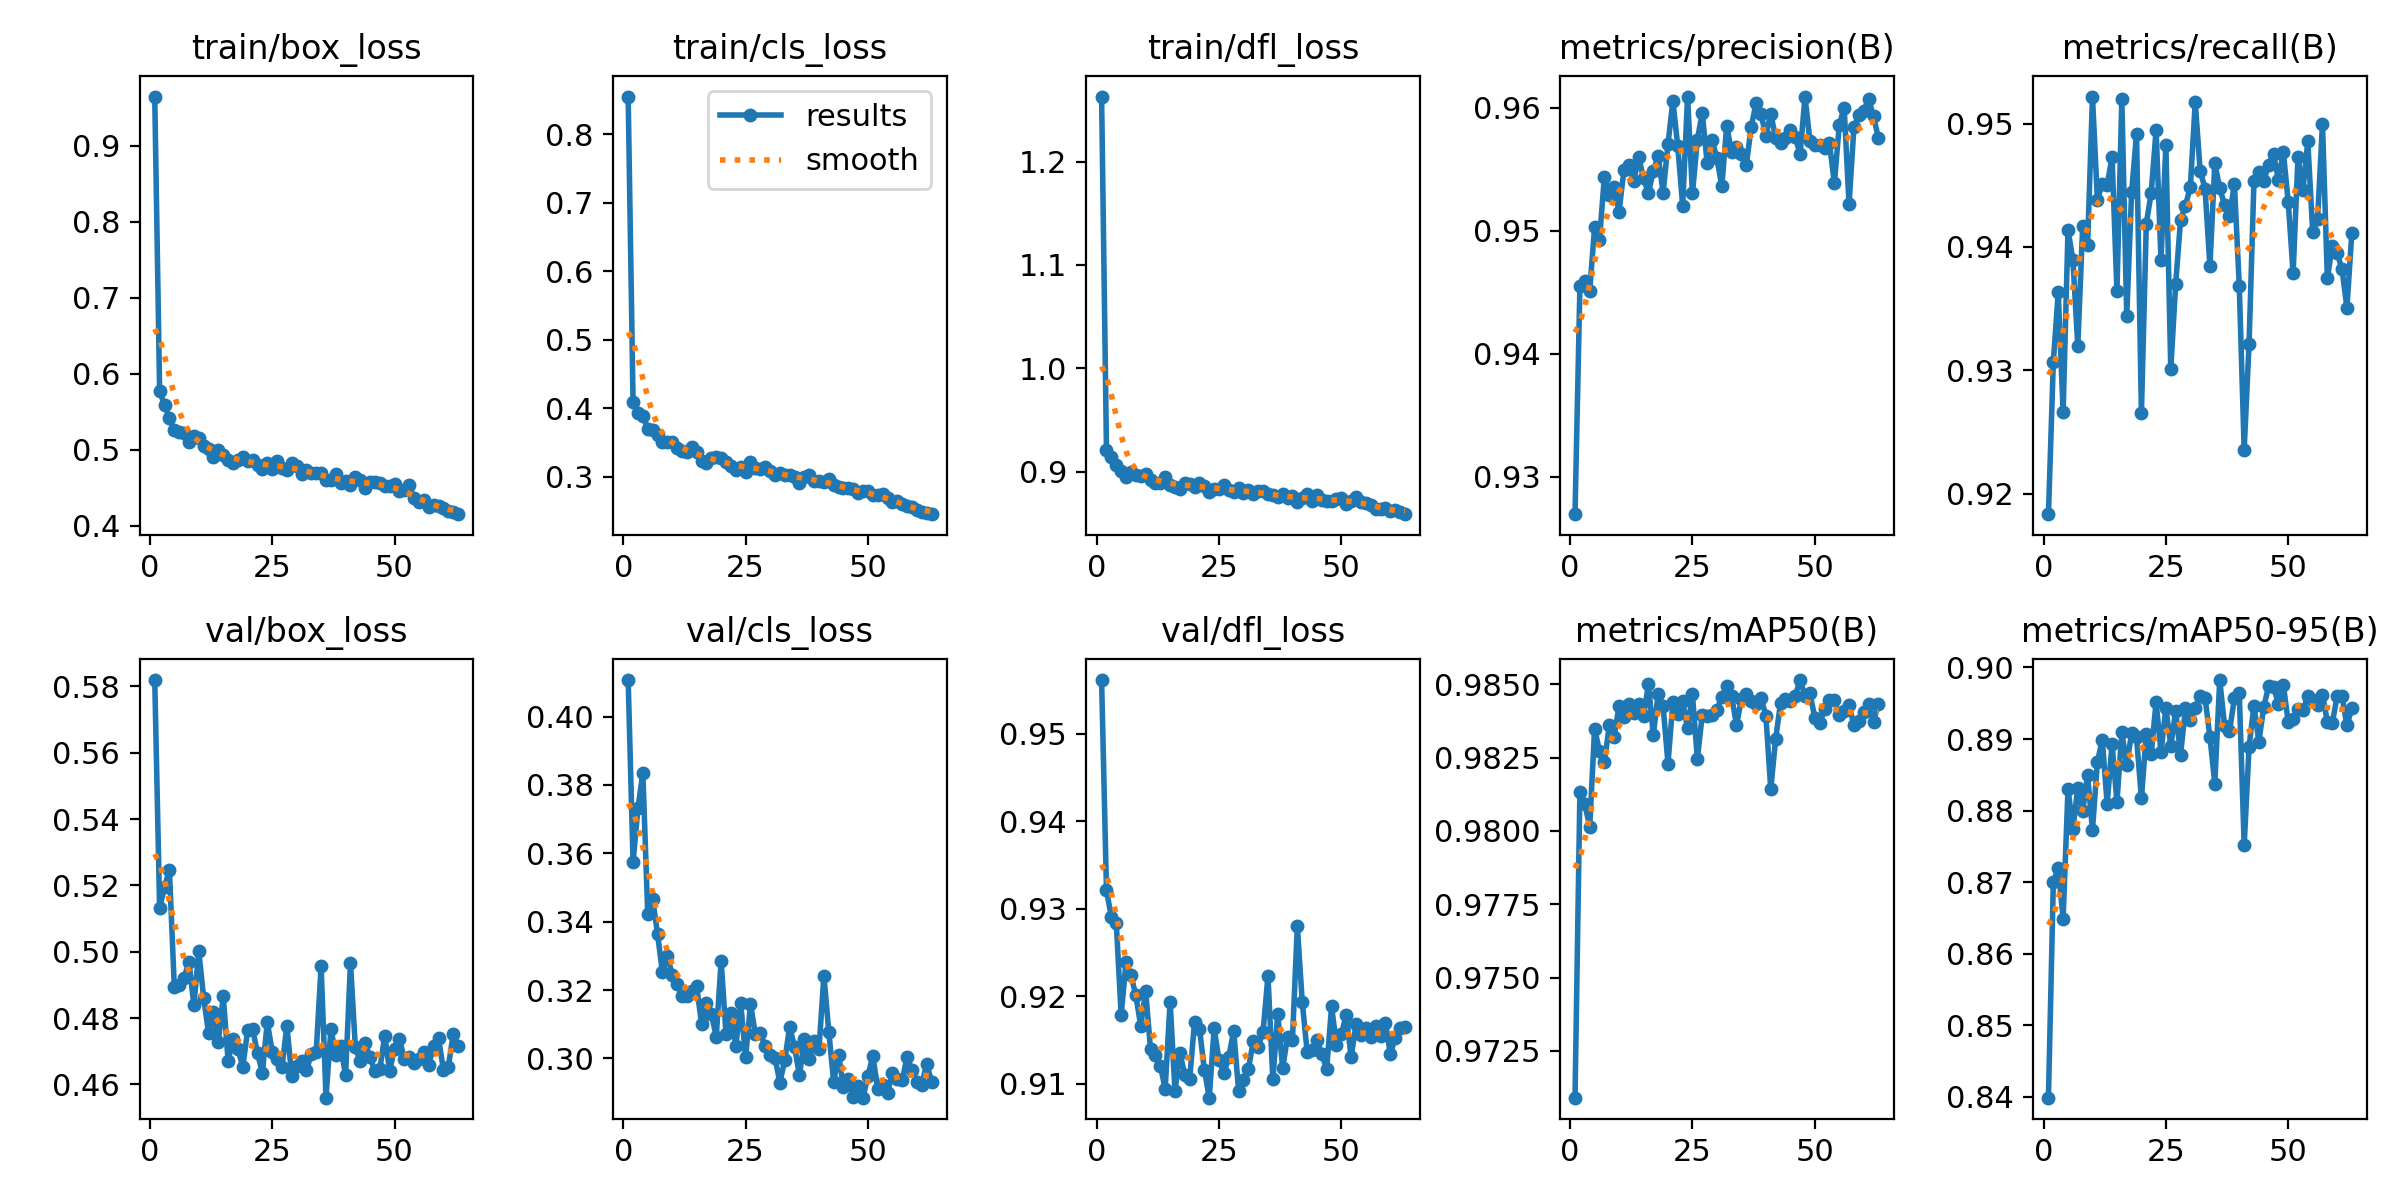

The data file committed next to this chart (first rows):
epoch, time, train/box_loss, train/cls_loss, train/dfl_loss, metrics/precision(B), metrics/recall(B), metrics/mAP50(B), metrics/mAP50-95(B), val/box_loss, val/cls_loss, val/dfl_loss, lr/pg0, lr/pg1, lr/pg2
1, 49.25, 0.9645, 0.8553, 1.263, 0.927, 0.9183, 0.9709, 0.8399, 0.5819, 0.4107, 0.9561, 0.0006621, 0.0006621, 0.0006621
2, 94.35, 0.5772, 0.409, 0.9208, 0.9455, 0.9307, 0.9813, 0.87, 0.5132, 0.3574, 0.9321, 0.001308, 0.001308, 0.001308
3, 139, 0.5588, 0.3937, 0.9138, 0.9459, 0.9363, 0.9809, 0.872, 0.5196, 0.3732, 0.929, 0.001933, 0.001933, 0.001933
4, 183.4, 0.5415, 0.3893, 0.9065, 0.9451, 0.9266, 0.9801, 0.8649, 0.5245, 0.3836, 0.9284, 0.001906, 0.001906, 0.001906
5, 227.5, 0.5255, 0.3699, 0.9011, 0.9503, 0.9414, 0.9835, 0.8831, 0.4894, 0.3423, 0.9179, 0.001874, 0.001874, 0.001874
6, 272.2, 0.5233, 0.3679, 0.8945, 0.9492, 0.9389, 0.9827, 0.8774, 0.4901, 0.3467, 0.9239, 0.001843, 0.001843, 0.001843
7, 316.9, 0.5227, 0.3607, 0.8993, 0.9544, 0.932, 0.9823, 0.8832, 0.4922, 0.3365, 0.9224, 0.001811, 0.001811, 0.001811
8, 361.5, 0.5102, 0.3514, 0.8971, 0.9529, 0.9417, 0.9836, 0.8799, 0.497, 0.3251, 0.9201, 0.00178, 0.00178, 0.00178
9, 406, 0.518, 0.3509, 0.896, 0.9536, 0.9401, 0.9832, 0.885, 0.4839, 0.3301, 0.9166, 0.001749, 0.001749, 0.001749
10, 450.3, 0.5161, 0.3509, 0.8976, 0.9515, 0.9522, 0.9843, 0.8773, 0.5002, 0.3245, 0.9206, 0.001717, 0.001717, 0.001717
11, 494.6, 0.5046, 0.3424, 0.8921, 0.9549, 0.9438, 0.9839, 0.8868, 0.4861, 0.3219, 0.914, 0.001686, 0.001686, 0.001686
12, 539.1, 0.5013, 0.3376, 0.889, 0.9553, 0.9451, 0.9843, 0.8899, 0.4754, 0.3182, 0.9133, 0.001654, 0.001654, 0.001654
13, 583.5, 0.4909, 0.3368, 0.8888, 0.954, 0.945, 0.984, 0.8809, 0.482, 0.3184, 0.9121, 0.001623, 0.001623, 0.001623
14, 627.9, 0.4994, 0.3431, 0.8947, 0.956, 0.9473, 0.9843, 0.8893, 0.4728, 0.3198, 0.9094, 0.001591, 0.001591, 0.001591
15, 672, 0.4938, 0.336, 0.8875, 0.9543, 0.9364, 0.9839, 0.8812, 0.4866, 0.3211, 0.9194, 0.00156, 0.00156, 0.00156
16, 716.2, 0.4862, 0.3233, 0.8851, 0.9531, 0.952, 0.985, 0.8909, 0.467, 0.3101, 0.9092, 0.001529, 0.001529, 0.001529
17, 760.6, 0.4833, 0.3202, 0.8834, 0.9548, 0.9344, 0.9833, 0.8864, 0.4738, 0.3161, 0.9135, 0.001497, 0.001497, 0.001497
18, 804.9, 0.4862, 0.3278, 0.8888, 0.9561, 0.9444, 0.9847, 0.8909, 0.4706, 0.313, 0.911, 0.001466, 0.001466, 0.001466
19, 849.4, 0.4902, 0.3284, 0.8886, 0.9531, 0.9492, 0.9842, 0.8902, 0.4654, 0.3064, 0.9105, 0.001434, 0.001434, 0.001434
20, 893.6, 0.4859, 0.3275, 0.8848, 0.957, 0.9265, 0.9823, 0.8817, 0.4765, 0.3285, 0.9171, 0.001403, 0.001403, 0.001403
21, 938.1, 0.4865, 0.3215, 0.8888, 0.9606, 0.9419, 0.9844, 0.8908, 0.4766, 0.307, 0.9163, 0.001371, 0.001371, 0.001371
22, 982.3, 0.4796, 0.3161, 0.8865, 0.9568, 0.9444, 0.984, 0.8879, 0.4695, 0.3132, 0.9116, 0.00134, 0.00134, 0.00134
23, 1026, 0.4747, 0.3095, 0.88, 0.952, 0.9495, 0.9844, 0.8952, 0.4635, 0.3037, 0.9084, 0.001309, 0.001309, 0.001309
24, 1071, 0.4828, 0.3144, 0.8832, 0.9609, 0.9389, 0.9835, 0.8881, 0.4788, 0.3161, 0.9163, 0.001277, 0.001277, 0.001277
25, 1115, 0.4752, 0.307, 0.8837, 0.953, 0.9483, 0.9847, 0.8943, 0.4699, 0.3003, 0.9127, 0.001246, 0.001246, 0.001246
26, 1159, 0.4857, 0.3218, 0.8869, 0.9574, 0.9301, 0.9825, 0.8891, 0.4676, 0.3159, 0.9112, 0.001214, 0.001214, 0.001214
27, 1203, 0.4761, 0.3127, 0.8823, 0.9596, 0.937, 0.984, 0.8939, 0.4652, 0.307, 0.9131, 0.001183, 0.001183, 0.001183
28, 1247, 0.4739, 0.3114, 0.8807, 0.9555, 0.9422, 0.9839, 0.8878, 0.4777, 0.3075, 0.9161, 0.001151, 0.001151, 0.001151
29, 1292, 0.4824, 0.3142, 0.8838, 0.9574, 0.9434, 0.9839, 0.8943, 0.4626, 0.3035, 0.9092, 0.00112, 0.00112, 0.00112
30, 1337, 0.4785, 0.3077, 0.8789, 0.9559, 0.9449, 0.9841, 0.8926, 0.4654, 0.301, 0.9104, 0.001089, 0.001089, 0.001089
31, 1380, 0.4676, 0.3024, 0.882, 0.9536, 0.9517, 0.9846, 0.8944, 0.4672, 0.3003, 0.9117, 0.001057, 0.001057, 0.001057
32, 1425, 0.4735, 0.3058, 0.8788, 0.9586, 0.9462, 0.9849, 0.896, 0.4644, 0.2929, 0.9149, 0.001026, 0.001026, 0.001026
33, 1469, 0.4698, 0.3028, 0.881, 0.9564, 0.9447, 0.9846, 0.8958, 0.4691, 0.2995, 0.9142, 0.0009943, 0.0009943, 0.0009943
34, 1513, 0.4701, 0.3021, 0.881, 0.9568, 0.9385, 0.9836, 0.8903, 0.4699, 0.3093, 0.916, 0.0009629, 0.0009629, 0.0009629
35, 1557, 0.47, 0.2998, 0.8781, 0.9563, 0.9468, 0.9845, 0.8838, 0.4956, 0.3034, 0.9224, 0.0009314, 0.0009314, 0.0009314
36, 1601, 0.4605, 0.291, 0.8776, 0.9553, 0.9448, 0.9847, 0.8982, 0.456, 0.295, 0.9105, 0.0009, 0.0009, 0.0009
37, 1645, 0.4609, 0.3003, 0.8758, 0.9584, 0.9434, 0.9845, 0.8919, 0.4768, 0.3056, 0.918, 0.0008686, 0.0008686, 0.0008686
38, 1688, 0.4683, 0.3025, 0.8784, 0.9604, 0.9425, 0.9843, 0.8911, 0.4687, 0.2998, 0.9118, 0.0008371, 0.0008371, 0.0008371
39, 1733, 0.4561, 0.2933, 0.8744, 0.9595, 0.9451, 0.9846, 0.8957, 0.4715, 0.3052, 0.9154, 0.0008057, 0.0008057, 0.0008057
40, 1777, 0.4589, 0.2943, 0.8769, 0.9577, 0.9368, 0.9839, 0.8964, 0.4628, 0.3029, 0.915, 0.0007743, 0.0007743, 0.0007743
41, 1821, 0.4533, 0.2922, 0.871, 0.9595, 0.9236, 0.9814, 0.8751, 0.4966, 0.3242, 0.928, 0.0007429, 0.0007429, 0.0007429
42, 1866, 0.4639, 0.2962, 0.8744, 0.9576, 0.9322, 0.9831, 0.8889, 0.4712, 0.3078, 0.9194, 0.0007114, 0.0007114, 0.0007114
43, 1909, 0.4607, 0.2886, 0.8786, 0.9572, 0.9454, 0.9844, 0.8947, 0.4669, 0.2932, 0.9137, 0.00068, 0.00068, 0.00068
44, 1953, 0.45, 0.2847, 0.8716, 0.9576, 0.9461, 0.9845, 0.8896, 0.4724, 0.3011, 0.9139, 0.0006486, 0.0006486, 0.0006486
45, 1997, 0.4576, 0.2834, 0.8771, 0.9582, 0.9454, 0.9845, 0.8944, 0.4682, 0.2915, 0.915, 0.0006171, 0.0006171, 0.0006171
46, 2041, 0.4574, 0.2836, 0.873, 0.9576, 0.9467, 0.9846, 0.8974, 0.464, 0.2939, 0.9134, 0.0005857, 0.0005857, 0.0005857
47, 2085, 0.4561, 0.2815, 0.8715, 0.9562, 0.9475, 0.9851, 0.8972, 0.4646, 0.2886, 0.9117, 0.0005543, 0.0005543, 0.0005543
48, 2129, 0.4523, 0.2769, 0.8721, 0.9609, 0.9454, 0.9846, 0.895, 0.4748, 0.2919, 0.9188, 0.0005229, 0.0005229, 0.0005229
49, 2174, 0.452, 0.2786, 0.8734, 0.9573, 0.9477, 0.9847, 0.8976, 0.464, 0.2885, 0.9144, 0.0004914, 0.0004914, 0.0004914
50, 2217, 0.4546, 0.2795, 0.8745, 0.957, 0.9437, 0.9839, 0.8924, 0.4708, 0.2949, 0.9157, 0.00046, 0.00046, 0.00046
51, 2261, 0.4459, 0.2727, 0.8683, 0.957, 0.9379, 0.9837, 0.8928, 0.4738, 0.3007, 0.9179, 0.0004286, 0.0004286, 0.0004286
52, 2305, 0.4466, 0.2728, 0.8714, 0.9567, 0.9473, 0.9842, 0.8942, 0.4677, 0.2912, 0.913, 0.0003971, 0.0003971, 0.0003971
53, 2349, 0.4541, 0.2755, 0.876, 0.9571, 0.9446, 0.9845, 0.894, 0.4683, 0.2923, 0.9168, 0.0003657, 0.0003657, 0.0003657
54, 2390, 0.4361, 0.2691, 0.8705, 0.9539, 0.9486, 0.9845, 0.896, 0.4664, 0.2899, 0.9156, 0.0003343, 0.0003343, 0.0003343
55, 2429, 0.4318, 0.2625, 0.8696, 0.9586, 0.9412, 0.9839, 0.8955, 0.4675, 0.2959, 0.9163, 0.0003029, 0.0003029, 0.0003029
56, 2467, 0.4336, 0.2644, 0.8677, 0.96, 0.9422, 0.9841, 0.8948, 0.4698, 0.294, 0.9153, 0.0002714, 0.0002714, 0.0002714
57, 2505, 0.4249, 0.2596, 0.8637, 0.9522, 0.95, 0.9843, 0.8962, 0.4659, 0.2936, 0.9166, 0.00024, 0.00024, 0.00024
58, 2543, 0.4279, 0.2578, 0.8642, 0.9584, 0.9374, 0.9836, 0.8924, 0.4715, 0.3004, 0.9155, 0.0002086, 0.0002086, 0.0002086
59, 2581, 0.4264, 0.2565, 0.8649, 0.9594, 0.9401, 0.9838, 0.8922, 0.4739, 0.2965, 0.917, 0.0001771, 0.0001771, 0.0001771
60, 2619, 0.4234, 0.2517, 0.8625, 0.9598, 0.9395, 0.984, 0.896, 0.4643, 0.2932, 0.9134, 0.0001457, 0.0001457, 0.0001457
... 3 more rows
